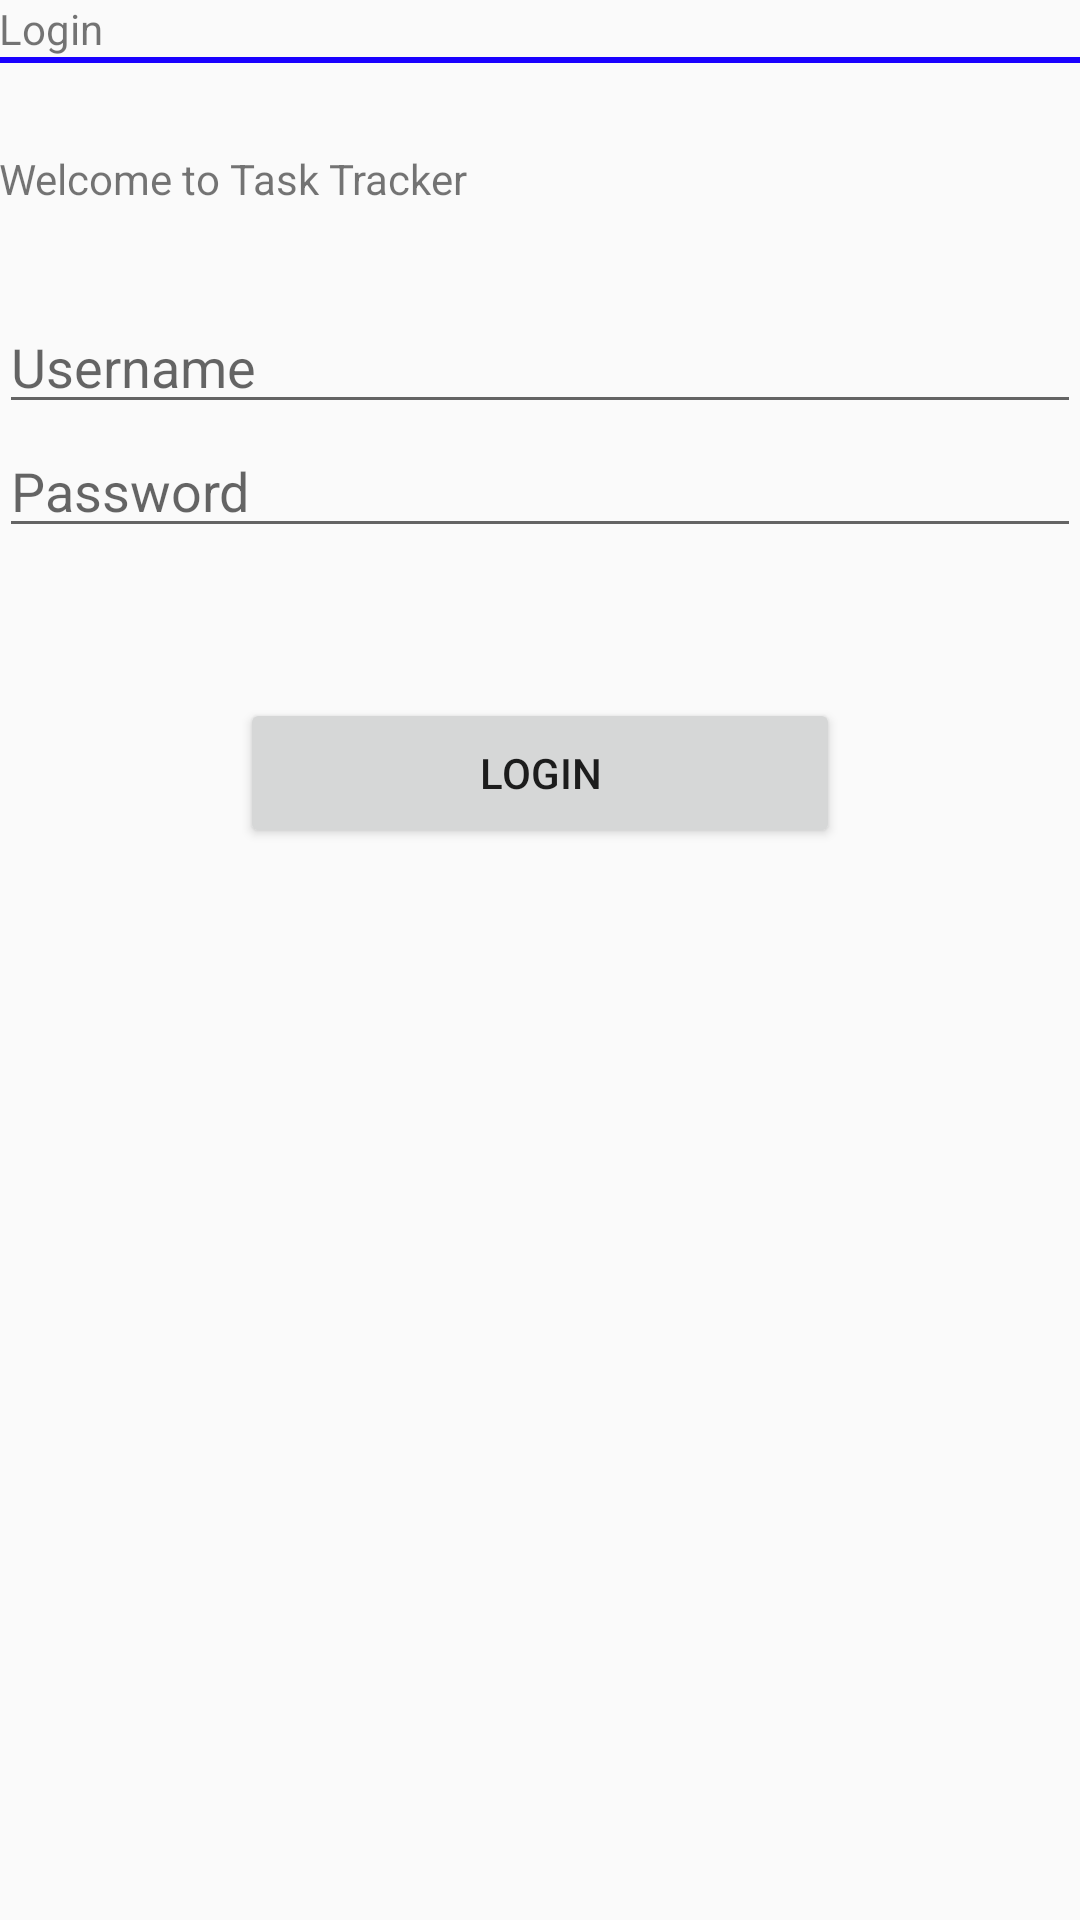

Write the Android layout XML for this screen, with the resource values it uses.
<!-- AndroidManifest.xml: application theme Theme.AppCompat.Light.DarkActionBar -->
<!-- res/layout/login_main.xml -->
<RelativeLayout xmlns:android="http://schemas.android.com/apk/res/android"
    xmlns:tools="http://schemas.android.com/tools"
    android:layout_width="match_parent"
    android:layout_height="match_parent"
    android:paddingLeft="@dimen/activity_horizontal_margin"
    android:paddingRight="@dimen/activity_horizontal_margin"
    android:paddingTop="@dimen/activity_vertical_margin"
    android:paddingBottom="@dimen/activity_vertical_margin"
    tools:context=".Activity_LoginMain"
    >

    <TextView
        android:id="@+id/login_main_title"
        android:text="Login"
        android:layout_width="wrap_content"
        android:layout_height="wrap_content" />

    <View
        android:id="@+id/title_divider"
        android:background="#1900ff"
        android:layout_width = "fill_parent"
        android:layout_height="2dp"
        android:layout_centerVertical ="true"
        android:layout_below="@id/login_main_title" />

    <Space
        android:id="@+id/login_spacing_1"
        android:layout_width="1dp"
        android:layout_height="50dp"/>

    <TextView
        android:id="@+id/login_main_greeting"
        android:text="@string/login_main_greeting_label"
        android:layout_height="wrap_content"
        android:layout_width="wrap_content"
        android:layout_below="@id/login_spacing_1" />

    <Space
        android:id="@+id/login_spacing_2"
        android:layout_width="1dp"
        android:layout_height="50dp"
        android:layout_below="@id/login_spacing_1" />


    <EditText
        android:id="@+id/login_main_username_field"
        android:layout_width="fill_parent"
        android:layout_height="wrap_content"
        android:hint="@string/login_main_username_field_label"
        android:inputType="text"
        android:descendantFocusability="beforeDescendants"
        android:focusableInTouchMode="true"
        android:layout_below="@id/login_spacing_2" />

    <EditText
        android:id="@+id/login_main_password_field"
        android:layout_width="fill_parent"
        android:layout_height="wrap_content"
        android:hint="@string/login_main_password_field_label"
        android:inputType="textPassword"
        android:descendantFocusability="beforeDescendants"
        android:focusableInTouchMode="true"
        android:layout_below="@id/login_main_username_field" />

    <Space
        android:id="@+id/login_spacing_3"
        android:layout_width="1dp"
        android:layout_height="50dp"
        android:layout_below="@id/login_main_password_field" />

    <Button
        android:id="@+id/login_button"
        android:layout_height="50dp"
        android:text="@string/login_main_button_label"
        android:layout_width="200dp"
        android:layout_centerHorizontal="true"
        android:layout_below="@id/login_spacing_3"
        android:onClick="LogIn"/>
</RelativeLayout>
<!-- resources referenced by this layout -->
<resources>
  <string name="login_main_button_label">Login</string>
  <string name="login_main_greeting_label">Welcome to Task Tracker</string>
  <string name="login_main_password_field_label">Password</string>
  <string name="login_main_username_field_label">Username</string>
</resources>
